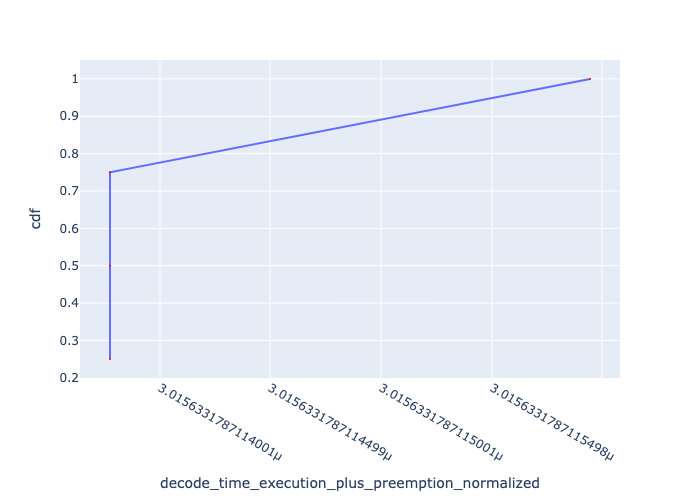

Values plotted in this chart, from the file beside it:
, Request Id, decode_time_execution_plus_preemption_no…, cdf
0, 0, 3.0156331787113775e-06, 0.25
1, 1, 3.0156331787113775e-06, 0.5
2, 2, 3.0156331787113775e-06, 0.75
3, 3, 3.0156331787115943e-06, 1.0
